Dataset: data (GitHub, RBirkeland/RotationNet). Classes: M5 DIN934 hex nut, M5 DIN985 nyloc nut, M6 DIN934 hex nut, M6 DIN985 nyloc nut.

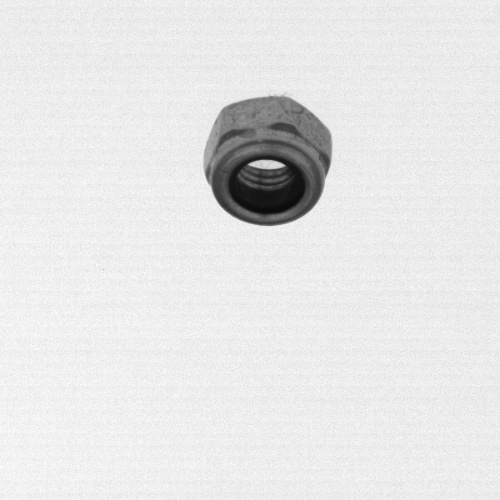
Label: M5 DIN985 nyloc nut

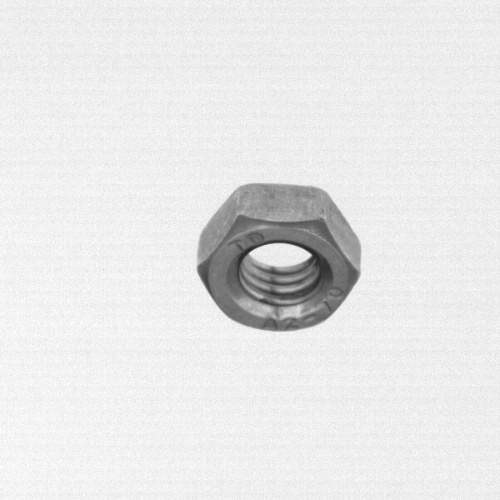
Label: M6 DIN934 hex nut

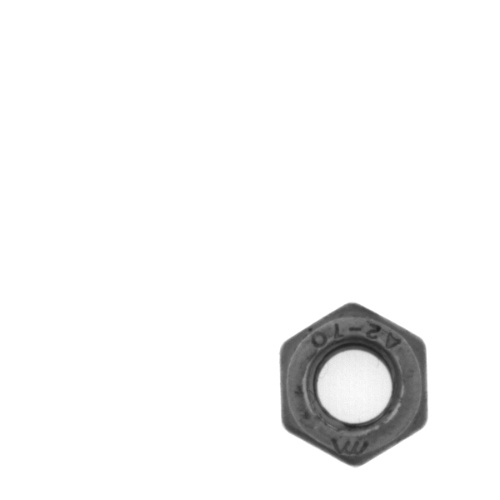
Label: M6 DIN985 nyloc nut

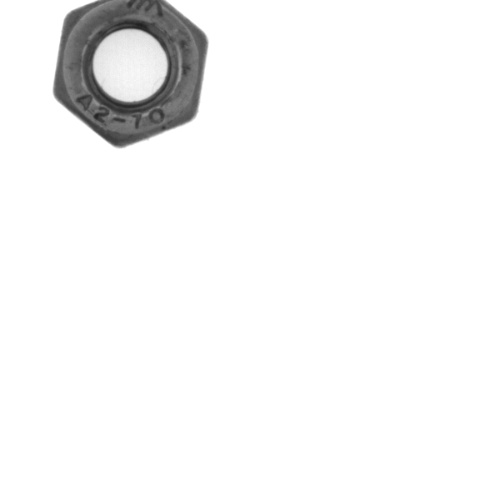
Label: M6 DIN985 nyloc nut

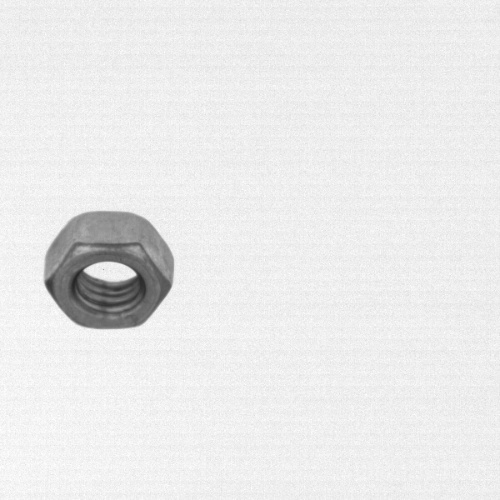
Label: M5 DIN934 hex nut

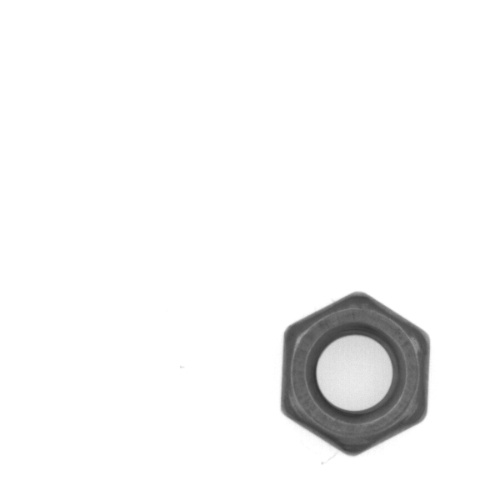
Label: M6 DIN934 hex nut
